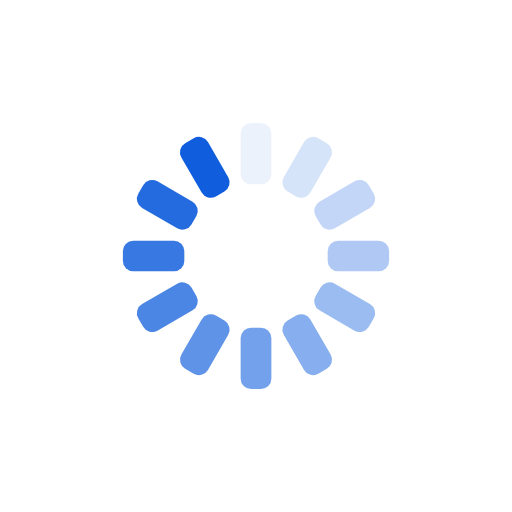
t = 0.00 s
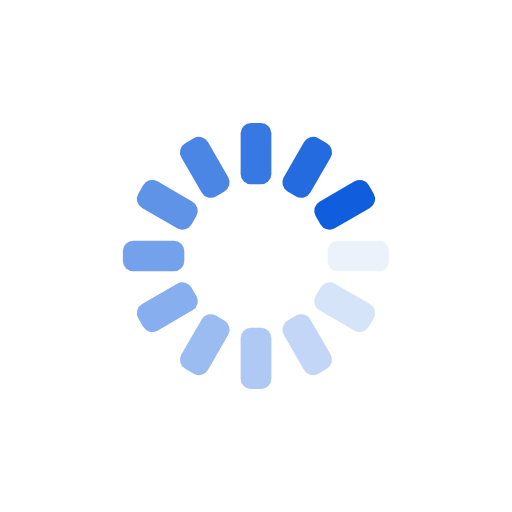
t = 0.25 s
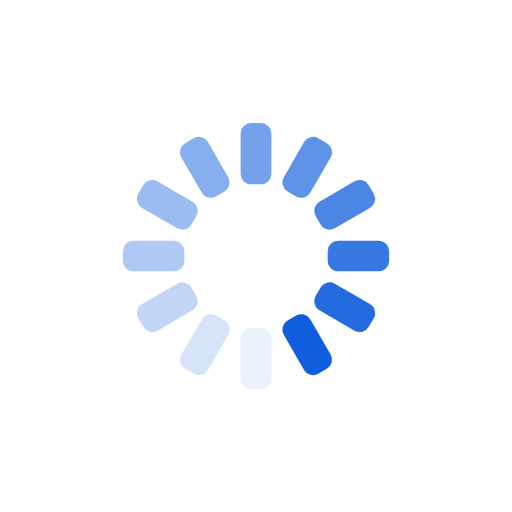
t = 0.50 s
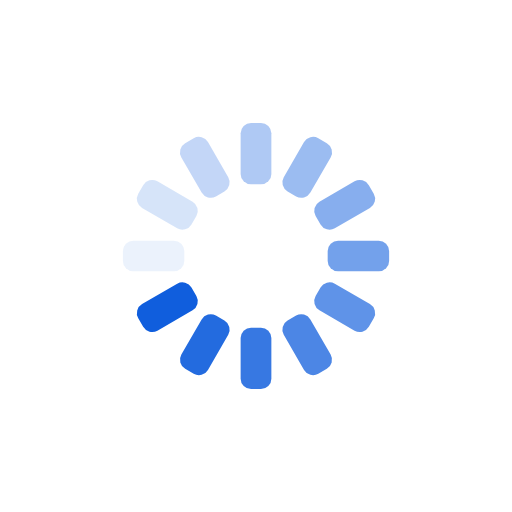
t = 0.75 s

The animated SVG that drew these frames (rendered in a browser with its animation timeline set to each time). Animation: 12 SMIL elements (animate=12); one cycle of 1.00 s, repeats indefinitely.

<?xml version="1.0" encoding="utf-8"?>
<svg xmlns="http://www.w3.org/2000/svg" xmlns:xlink="http://www.w3.org/1999/xlink" style="margin: auto; background: none; display: block; shape-rendering: auto;" width="200px" height="200px" viewBox="0 0 100 100" preserveAspectRatio="xMidYMid">
<g transform="rotate(0 50 50)">
  <rect x="47" y="24" rx="2.04" ry="2.04" width="6" height="12" fill="#105edd">
    <animate attributeName="opacity" values="1;0" keyTimes="0;1" dur="1s" begin="-0.9166666666666666s" repeatCount="indefinite"></animate>
  </rect>
</g><g transform="rotate(30 50 50)">
  <rect x="47" y="24" rx="2.04" ry="2.04" width="6" height="12" fill="#105edd">
    <animate attributeName="opacity" values="1;0" keyTimes="0;1" dur="1s" begin="-0.8333333333333334s" repeatCount="indefinite"></animate>
  </rect>
</g><g transform="rotate(60 50 50)">
  <rect x="47" y="24" rx="2.04" ry="2.04" width="6" height="12" fill="#105edd">
    <animate attributeName="opacity" values="1;0" keyTimes="0;1" dur="1s" begin="-0.75s" repeatCount="indefinite"></animate>
  </rect>
</g><g transform="rotate(90 50 50)">
  <rect x="47" y="24" rx="2.04" ry="2.04" width="6" height="12" fill="#105edd">
    <animate attributeName="opacity" values="1;0" keyTimes="0;1" dur="1s" begin="-0.6666666666666666s" repeatCount="indefinite"></animate>
  </rect>
</g><g transform="rotate(120 50 50)">
  <rect x="47" y="24" rx="2.04" ry="2.04" width="6" height="12" fill="#105edd">
    <animate attributeName="opacity" values="1;0" keyTimes="0;1" dur="1s" begin="-0.5833333333333334s" repeatCount="indefinite"></animate>
  </rect>
</g><g transform="rotate(150 50 50)">
  <rect x="47" y="24" rx="2.04" ry="2.04" width="6" height="12" fill="#105edd">
    <animate attributeName="opacity" values="1;0" keyTimes="0;1" dur="1s" begin="-0.5s" repeatCount="indefinite"></animate>
  </rect>
</g><g transform="rotate(180 50 50)">
  <rect x="47" y="24" rx="2.04" ry="2.04" width="6" height="12" fill="#105edd">
    <animate attributeName="opacity" values="1;0" keyTimes="0;1" dur="1s" begin="-0.4166666666666667s" repeatCount="indefinite"></animate>
  </rect>
</g><g transform="rotate(210 50 50)">
  <rect x="47" y="24" rx="2.04" ry="2.04" width="6" height="12" fill="#105edd">
    <animate attributeName="opacity" values="1;0" keyTimes="0;1" dur="1s" begin="-0.3333333333333333s" repeatCount="indefinite"></animate>
  </rect>
</g><g transform="rotate(240 50 50)">
  <rect x="47" y="24" rx="2.04" ry="2.04" width="6" height="12" fill="#105edd">
    <animate attributeName="opacity" values="1;0" keyTimes="0;1" dur="1s" begin="-0.25s" repeatCount="indefinite"></animate>
  </rect>
</g><g transform="rotate(270 50 50)">
  <rect x="47" y="24" rx="2.04" ry="2.04" width="6" height="12" fill="#105edd">
    <animate attributeName="opacity" values="1;0" keyTimes="0;1" dur="1s" begin="-0.16666666666666666s" repeatCount="indefinite"></animate>
  </rect>
</g><g transform="rotate(300 50 50)">
  <rect x="47" y="24" rx="2.04" ry="2.04" width="6" height="12" fill="#105edd">
    <animate attributeName="opacity" values="1;0" keyTimes="0;1" dur="1s" begin="-0.08333333333333333s" repeatCount="indefinite"></animate>
  </rect>
</g><g transform="rotate(330 50 50)">
  <rect x="47" y="24" rx="2.04" ry="2.04" width="6" height="12" fill="#105edd">
    <animate attributeName="opacity" values="1;0" keyTimes="0;1" dur="1s" begin="0s" repeatCount="indefinite"></animate>
  </rect>
</g>
<!-- [ldio] generated by https://loading.io/ --></svg>
